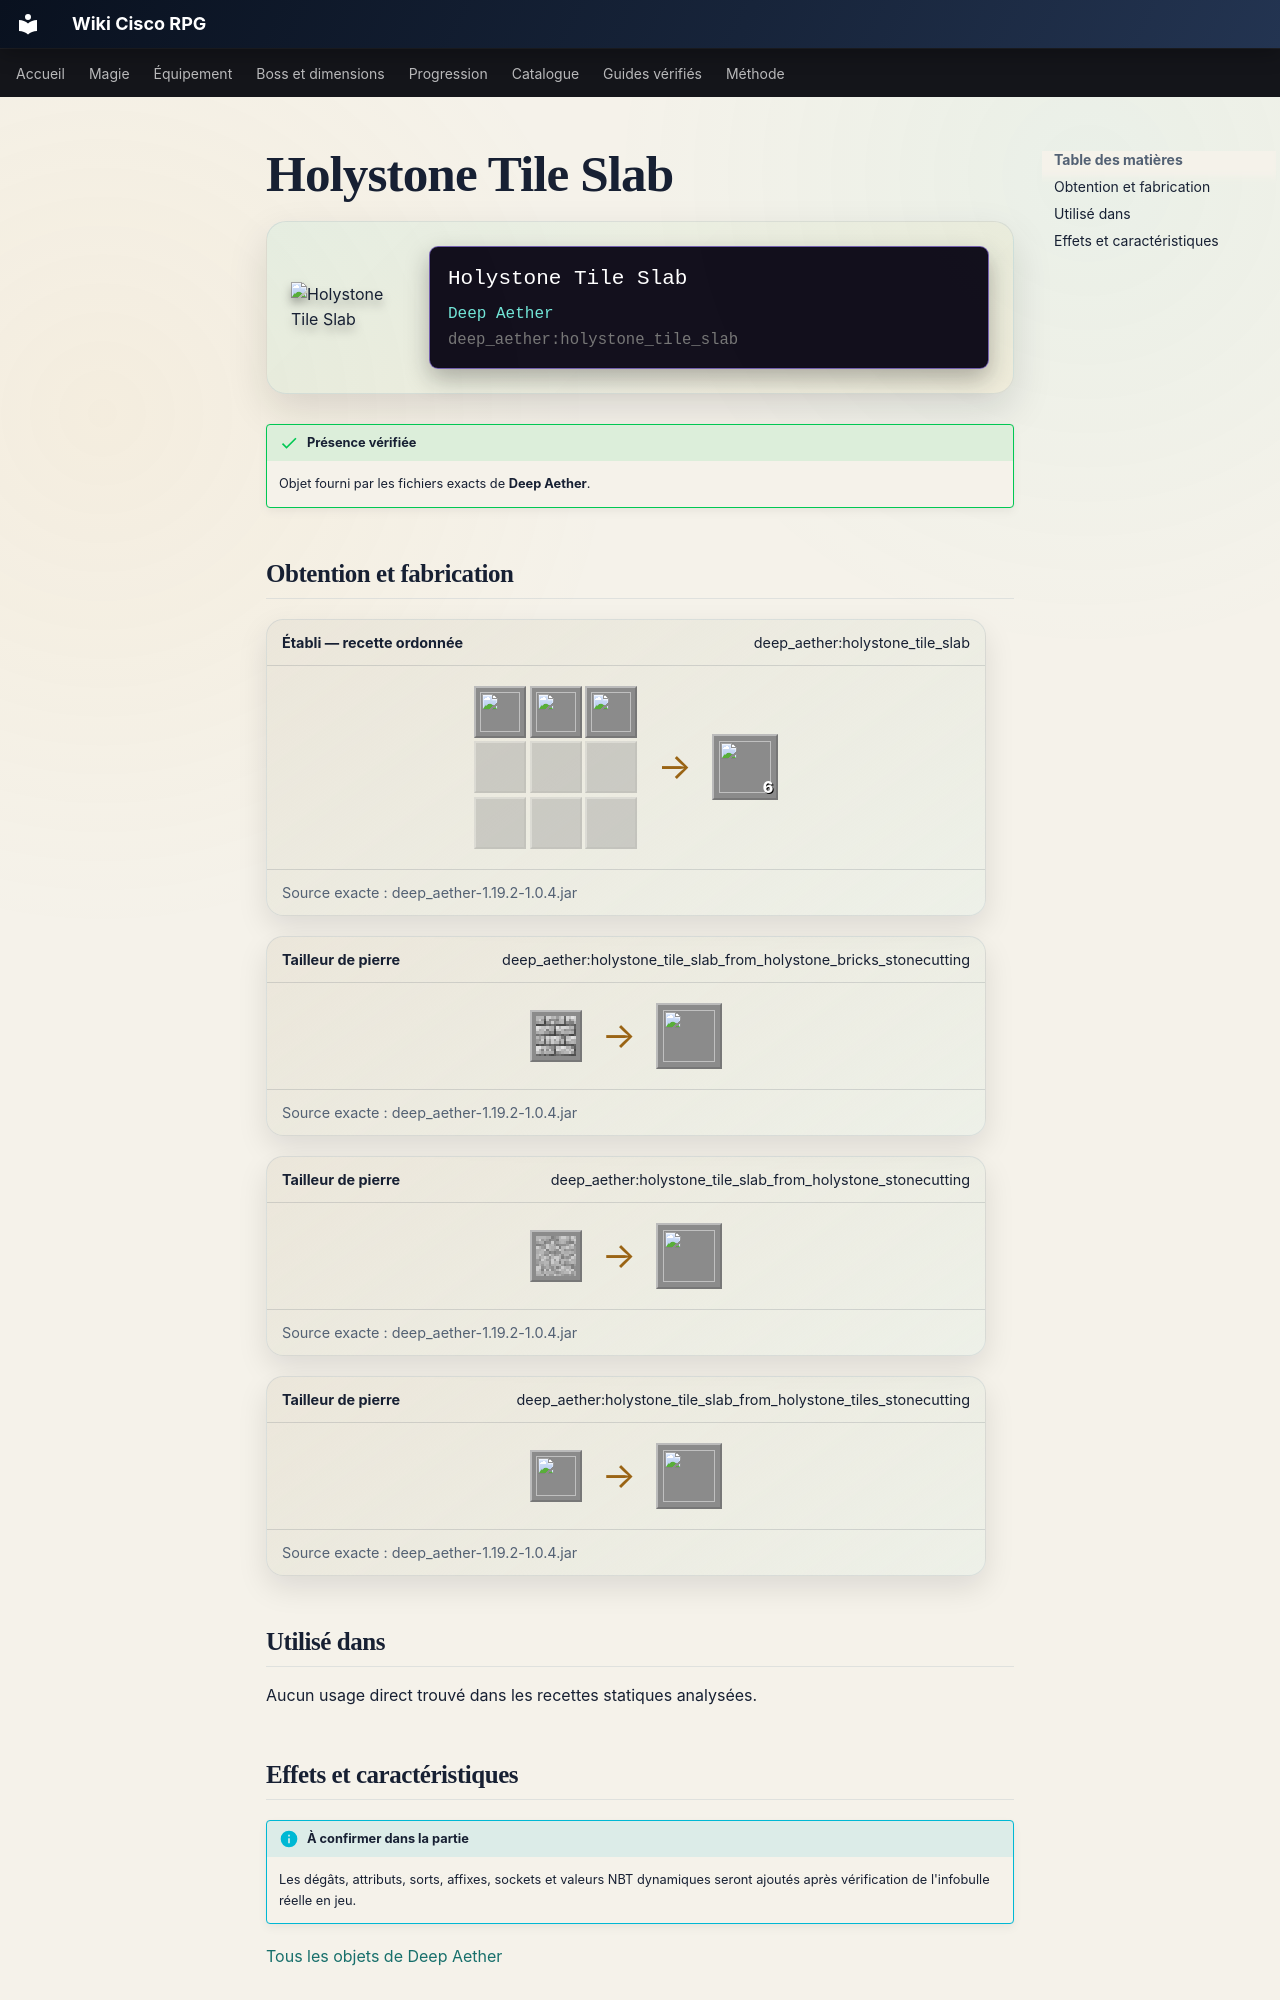

repository: Kloups-Dev/wiki-cisco-rpg · page: catalogue/objets/deep_aether/holystone_tile_slab/index.html · generator: mkdocs

# Holystone Tile Slab

<div class="mc-item-showcase">
<img class="mc-item-icon" src="../../../../assets/generated/items/deep_aether/holystone_tile_slab.png" alt="Holystone Tile Slab">
<div class="mc-tooltip-card">
<div class="mc-tooltip-card__name">Holystone Tile Slab</div>
<div class="mc-tooltip-card__mod">Deep Aether</div>
<div class="mc-tooltip-card__id">deep_aether:holystone_tile_slab</div>
</div>
</div>

!!! success "Présence vérifiée"
    Objet fourni par les fichiers exacts de **Deep Aether**.

## Obtention et fabrication

<div class="jei-recipe"><div class="jei-recipe__head"><strong>Établi — recette ordonnée</strong><span>deep_aether:holystone_tile_slab</span></div><div class="jei-recipe__body"><div class="jei-grid"><a class="jei-slot" href="../../../../catalogue/objets/deep_aether/holystone_tiles/" title="Holystone Tiles (deep_aether:holystone_tiles)"><img src="../../../../assets/generated/items/deep_aether/holystone_tiles.png" alt="" loading="lazy"></a><a class="jei-slot" href="../../../../catalogue/objets/deep_aether/holystone_tiles/" title="Holystone Tiles (deep_aether:holystone_tiles)"><img src="../../../../assets/generated/items/deep_aether/holystone_tiles.png" alt="" loading="lazy"></a><a class="jei-slot" href="../../../../catalogue/objets/deep_aether/holystone_tiles/" title="Holystone Tiles (deep_aether:holystone_tiles)"><img src="../../../../assets/generated/items/deep_aether/holystone_tiles.png" alt="" loading="lazy"></a><span class="jei-slot jei-slot--empty"></span><span class="jei-slot jei-slot--empty"></span><span class="jei-slot jei-slot--empty"></span><span class="jei-slot jei-slot--empty"></span><span class="jei-slot jei-slot--empty"></span><span class="jei-slot jei-slot--empty"></span></div><span class="jei-arrow">→</span><span class="jei-slot jei-slot--result"><img src="../../../../assets/generated/items/deep_aether/holystone_tile_slab.png" alt=""><span class="jei-count">6</span></span></div><div class="jei-recipe__source">Source exacte : deep_aether-1.19.2-1.0.4.jar</div></div>
<div class="jei-recipe"><div class="jei-recipe__head"><strong>Tailleur de pierre</strong><span>deep_aether:holystone_tile_slab_from_holystone_bricks_stonecutting</span></div><div class="jei-recipe__body"><div class="jei-inputs"><a class="jei-slot" href="../../../../catalogue/objets/aether/holystone_bricks/" title="Holystone Bricks (aether:holystone_bricks)"><img src="../../../../assets/generated/items/aether/holystone_bricks.png" alt="" loading="lazy"></a></div><span class="jei-arrow">→</span><span class="jei-slot jei-slot--result"><img src="../../../../assets/generated/items/deep_aether/holystone_tile_slab.png" alt=""></span></div><div class="jei-recipe__source">Source exacte : deep_aether-1.19.2-1.0.4.jar</div></div>
<div class="jei-recipe"><div class="jei-recipe__head"><strong>Tailleur de pierre</strong><span>deep_aether:holystone_tile_slab_from_holystone_stonecutting</span></div><div class="jei-recipe__body"><div class="jei-inputs"><a class="jei-slot" href="../../../../catalogue/objets/aether/holystone/" title="Holystone (aether:holystone)"><img src="../../../../assets/generated/items/aether/holystone.png" alt="" loading="lazy"></a></div><span class="jei-arrow">→</span><span class="jei-slot jei-slot--result"><img src="../../../../assets/generated/items/deep_aether/holystone_tile_slab.png" alt=""></span></div><div class="jei-recipe__source">Source exacte : deep_aether-1.19.2-1.0.4.jar</div></div>
<div class="jei-recipe"><div class="jei-recipe__head"><strong>Tailleur de pierre</strong><span>deep_aether:holystone_tile_slab_from_holystone_tiles_stonecutting</span></div><div class="jei-recipe__body"><div class="jei-inputs"><a class="jei-slot" href="../../../../catalogue/objets/deep_aether/holystone_tiles/" title="Holystone Tiles (deep_aether:holystone_tiles)"><img src="../../../../assets/generated/items/deep_aether/holystone_tiles.png" alt="" loading="lazy"></a></div><span class="jei-arrow">→</span><span class="jei-slot jei-slot--result"><img src="../../../../assets/generated/items/deep_aether/holystone_tile_slab.png" alt=""></span></div><div class="jei-recipe__source">Source exacte : deep_aether-1.19.2-1.0.4.jar</div></div>

## Utilisé dans

Aucun usage direct trouvé dans les recettes statiques analysées.
